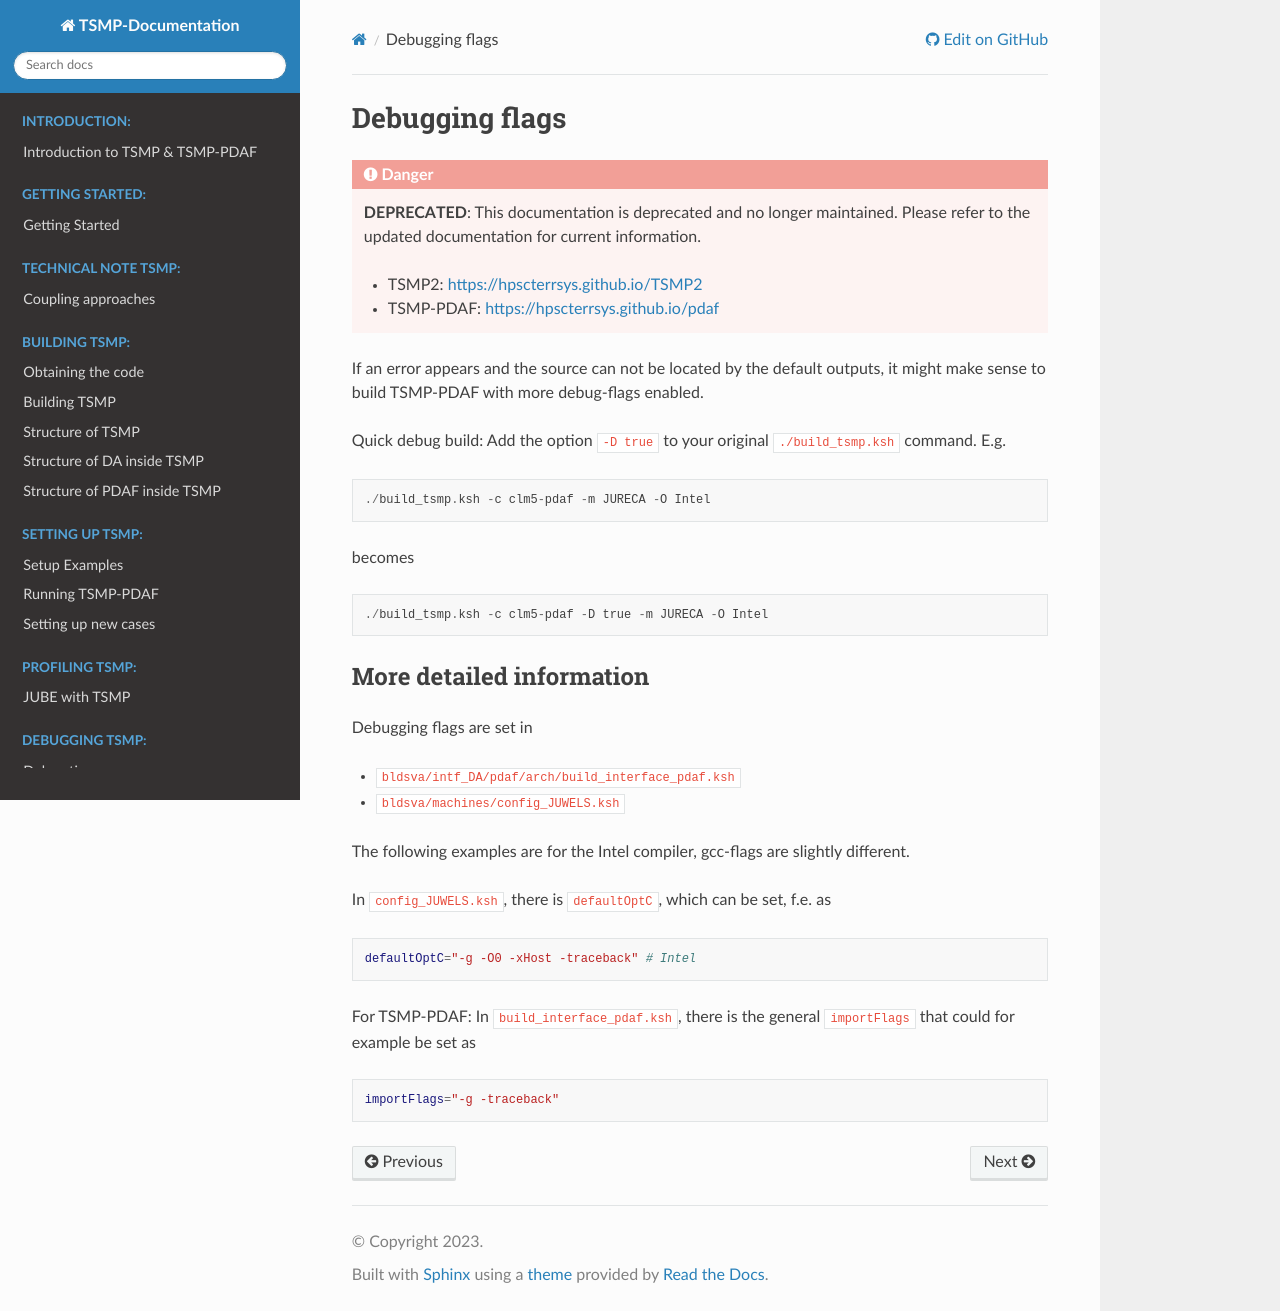

repository: HPSCTerrSys/TSMP · page: content/debugging/debugging_flags.html · generator: sphinx

# Debugging flags

If an error appears and the source can not be located by the default
outputs, it might make sense to build TSMP-PDAF with more debug-flags
enabled.

Quick debug build: Add the option `-D true` to your original
`./build_tsmp.ksh` command. E.g. 

```
./build_tsmp.ksh -c clm5-pdaf -m JURECA -O Intel
```

becomes

```
./build_tsmp.ksh -c clm5-pdaf -D true -m JURECA -O Intel
```

## More detailed information

Debugging flags are set in

- `bldsva/intf_DA/pdaf/arch/build_interface_pdaf.ksh`
- `bldsva/machines/config_JUWELS.ksh`


The following examples are for the Intel compiler, gcc-flags are
slightly different.

In `config_JUWELS.ksh`, there is `defaultOptC`, which can be
set, f.e. as

``` ksh
defaultOptC="-g -O0 -xHost -traceback" # Intel
```

For TSMP-PDAF: In `build_interface_pdaf.ksh`, there is the general
`importFlags` that could for example be set as

```ksh
importFlags="-g -traceback"
```
